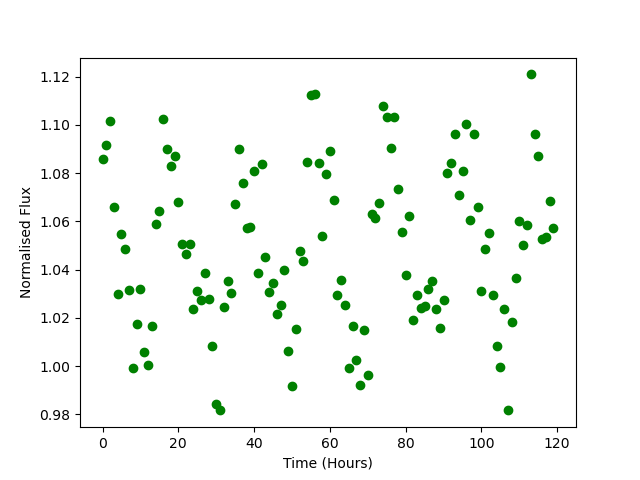

Data behind this chart, as committed beside it:
Time, Flux
0.0, 1.086
1.0, 1.092
2.0, 1.102
3.0, 1.066
4.0, 1.03
5.0, 1.055
6.0, 1.049
7.0, 1.032
8.0, 0.9992
9.0, 1.018
10.0, 1.032
11.0, 1.006
12.0, 1
13.0, 1.017
14.0, 1.059
15.0, 1.064
16.0, 1.103
17.0, 1.09
18.0, 1.083
19.0, 1.087
20.0, 1.068
21.0, 1.051
22.0, 1.047
23.0, 1.051
24.0, 1.024
25.0, 1.031
26.0, 1.028
27.0, 1.039
28.0, 1.028
29.0, 1.008
30.0, 0.9844
31.0, 0.9817
32.0, 1.025
33.0, 1.035
34.0, 1.03
35.0, 1.067
36.0, 1.09
37.0, 1.076
38.0, 1.057
39.0, 1.058
40.0, 1.081
41.0, 1.039
42.0, 1.084
43.0, 1.045
44.0, 1.031
45.0, 1.034
46.0, 1.022
47.0, 1.025
48.0, 1.04
49.0, 1.006
50.0, 0.9918
51.0, 1.015
52.0, 1.048
53.0, 1.043
54.0, 1.084
55.0, 1.113
56.0, 1.113
57.0, 1.084
58.0, 1.054
59.0, 1.08
... 60 more rows
